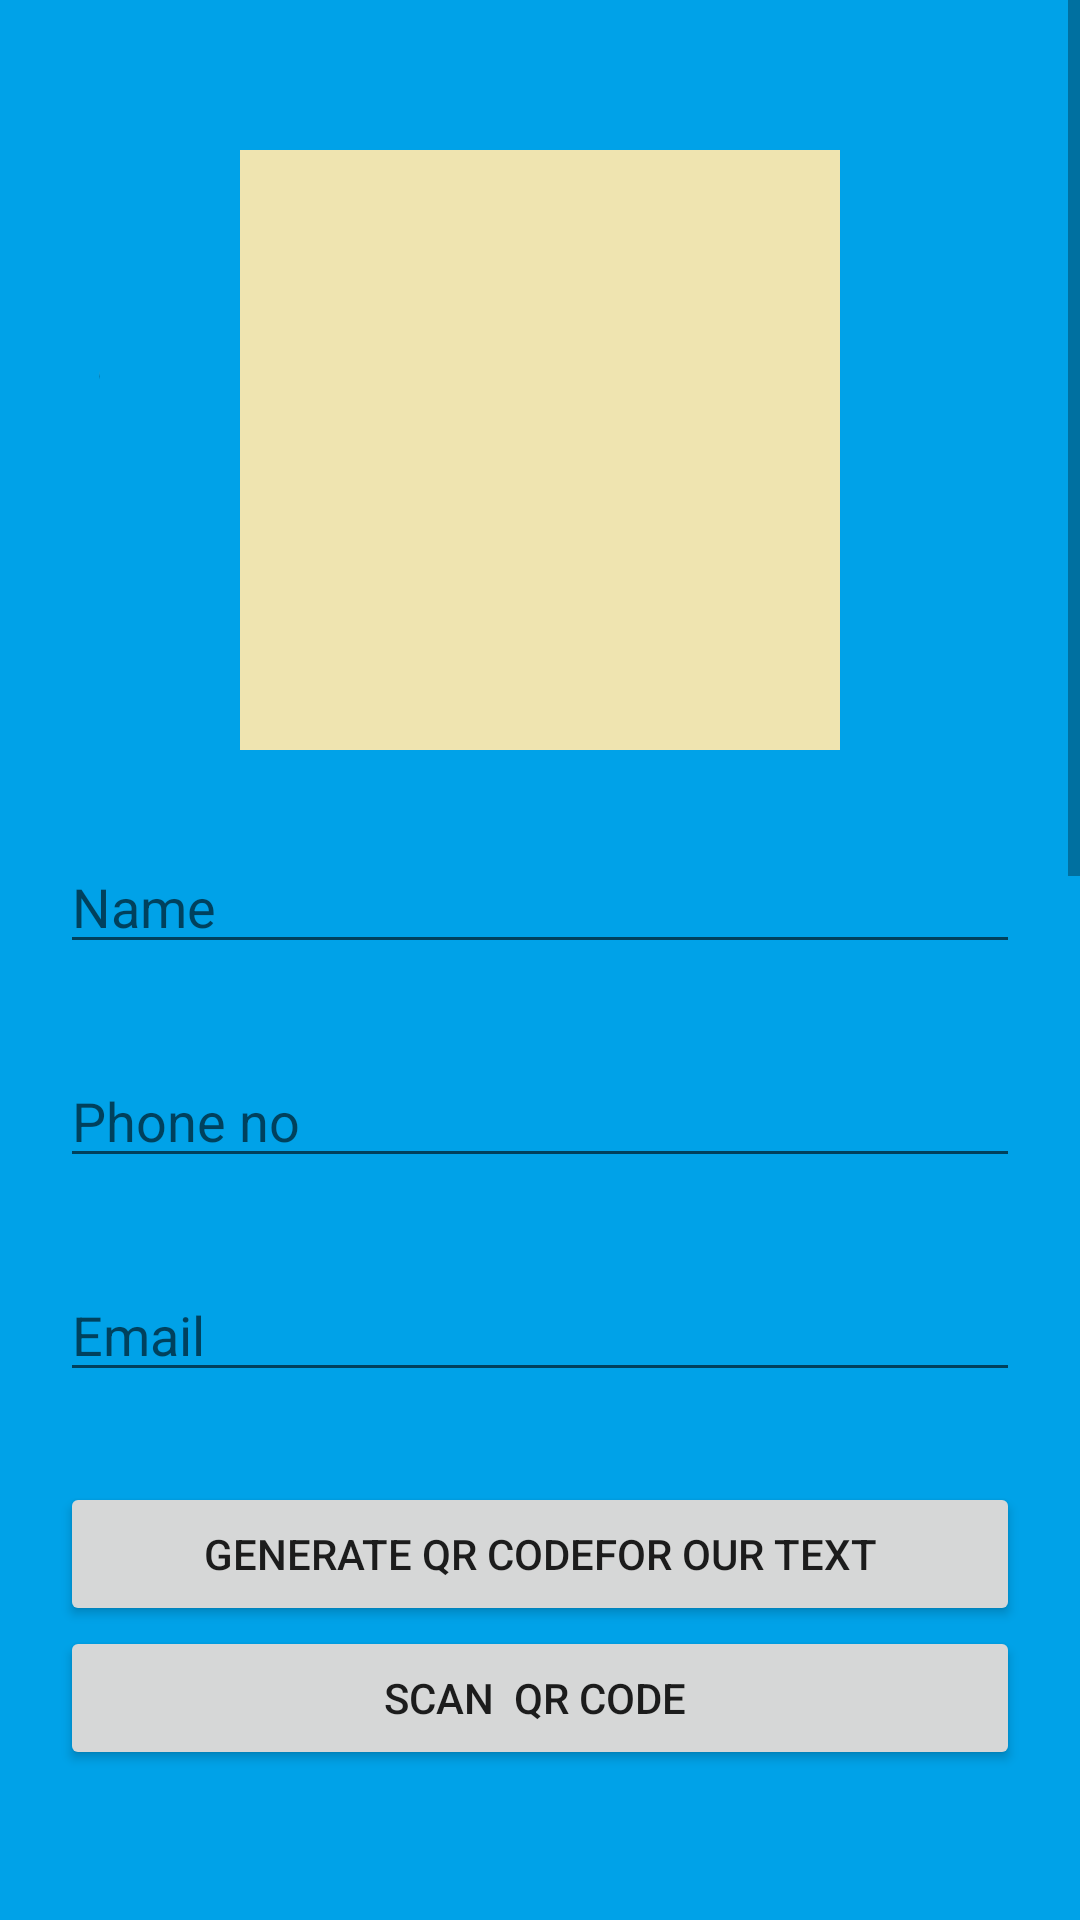

Write the Android layout XML for this screen, with the resource values it uses.
<!-- AndroidManifest.xml: application theme Theme.MYSmartCard -->
<!-- res/layout/activity_create_profile.xml -->
<?xml version="1.0" encoding="utf-8"?>
<androidx.constraintlayout.widget.ConstraintLayout xmlns:android="http://schemas.android.com/apk/res/android"
    xmlns:app="http://schemas.android.com/apk/res-auto"
    xmlns:tools="http://schemas.android.com/tools"
    android:layout_width="match_parent"
    android:orientation="vertical"
    android:layout_height="match_parent"
    tools:context=".Create_profile"
    android:background="@drawable/blue">

    <ScrollView
        android:layout_width="match_parent"
        android:layout_height="match_parent"
        app:layout_constraintEnd_toEndOf="parent"
        app:layout_constraintStart_toStartOf="parent"
        tools:layout_editor_absoluteY="-65dp">

        <androidx.constraintlayout.widget.ConstraintLayout
            android:layout_width="match_parent"
            android:layout_height="wrap_content"
            android:orientation="vertical" >

            <RelativeLayout
                android:layout_width="wrap_content"
                android:layout_height="wrap_content"
                tools:ignore="MissingConstraints">



                <RelativeLayout
                    android:layout_width="match_parent"
                    android:layout_height="match_parent"
                    android:background="@drawable/blue"
                    android:orientation="vertical"
                    tools:context=".Create_profile">


                    <ImageView
                        android:id="@+id/idIVQrcode"
                        android:layout_width="200dp"
                        android:layout_height="200dp"
                        android:layout_centerHorizontal="true"
                        android:layout_marginTop="50dp"
                        android:background="@drawable/yellow" />

                    <EditText
                        android:id="@+id/add"
                        android:layout_width="match_parent"
                        android:layout_height="wrap_content"
                        android:layout_below="@id/ph"
                        android:layout_centerHorizontal="true"
                        android:layout_marginStart="20dp"
                        android:layout_marginTop="30dp"
                        android:layout_marginEnd="20dp"
                        android:hint="Email" />

                    <EditText
                        android:id="@+id/name"
                        android:layout_width="match_parent"
                        android:layout_height="wrap_content"
                        android:layout_below="@id/idIVQrcode"
                        android:layout_centerHorizontal="true"
                        android:layout_marginStart="20dp"
                        android:layout_marginTop="30dp"
                        android:layout_marginEnd="20dp"
                        android:hint="Name" />

                    <EditText
                        android:id="@+id/ph"
                        android:layout_width="match_parent"
                        android:layout_height="wrap_content"
                        android:layout_below="@id/name"
                        android:layout_centerHorizontal="true"
                        android:layout_marginStart="20dp"
                        android:layout_marginTop="30dp"
                        android:layout_marginEnd="20dp"
                        android:hint="Phone no" />


                    <Button
                        android:id="@+id/idBtnGenerateQR"
                        android:layout_width="match_parent"
                        android:layout_height="wrap_content"
                        android:layout_below="@id/add"
                        android:layout_marginStart="20dp"
                        android:layout_marginTop="30dp"
                        android:layout_marginEnd="20dp"
                        android:text="Generate qr codefor our text" />

                    <Button
                        android:id="@+id/scanqr"
                        android:layout_width="match_parent"
                        android:layout_height="wrap_content"
                        android:layout_below="@id/idBtnGenerateQR"
                        android:layout_marginStart="20dp"
                        android:layout_marginEnd="20dp"
                        android:onClick="scan"
                        android:text="Scan  qr code " />


                </RelativeLayout>

            </RelativeLayout>

        </androidx.constraintlayout.widget.ConstraintLayout>
    </ScrollView>
</androidx.constraintlayout.widget.ConstraintLayout>
<!-- resources referenced by this layout -->
<resources>
  <!-- drawable blue: png bitmap (drawable-v24, 16421 bytes) -->
  <!-- drawable yellow: png bitmap (drawable-v24, 16408 bytes) -->
  <style name="Theme.MYSmartCard" parent="Theme.MaterialComponents.DayNight.NoActionBar">
          
          <item name="colorPrimary">@color/purple_500</item>
          <item name="colorPrimaryVariant">@color/purple_700</item>
          <item name="colorOnPrimary">@color/white</item>
          
          <item name="colorSecondary">@color/teal_200</item>
          <item name="colorSecondaryVariant">@color/teal_700</item>
          <item name="colorOnSecondary">@color/black</item>
          
          <item name="android:statusBarColor" tools:targetApi="l">?attr/colorPrimaryVariant</item>
          
      </style>
  <!-- not gathered from this repository: default colours our renderer supplied (Android Studio template values) -->
  <color name="purple_500">#FF6200EE</color>
  <color name="purple_700">#FF3700B3</color>
  <color name="teal_200">#FF03DAC5</color>
  <color name="teal_700">#FF018786</color>
  <color name="black">#FF000000</color>
  <color name="white">#FFFFFFFF</color>
</resources>
